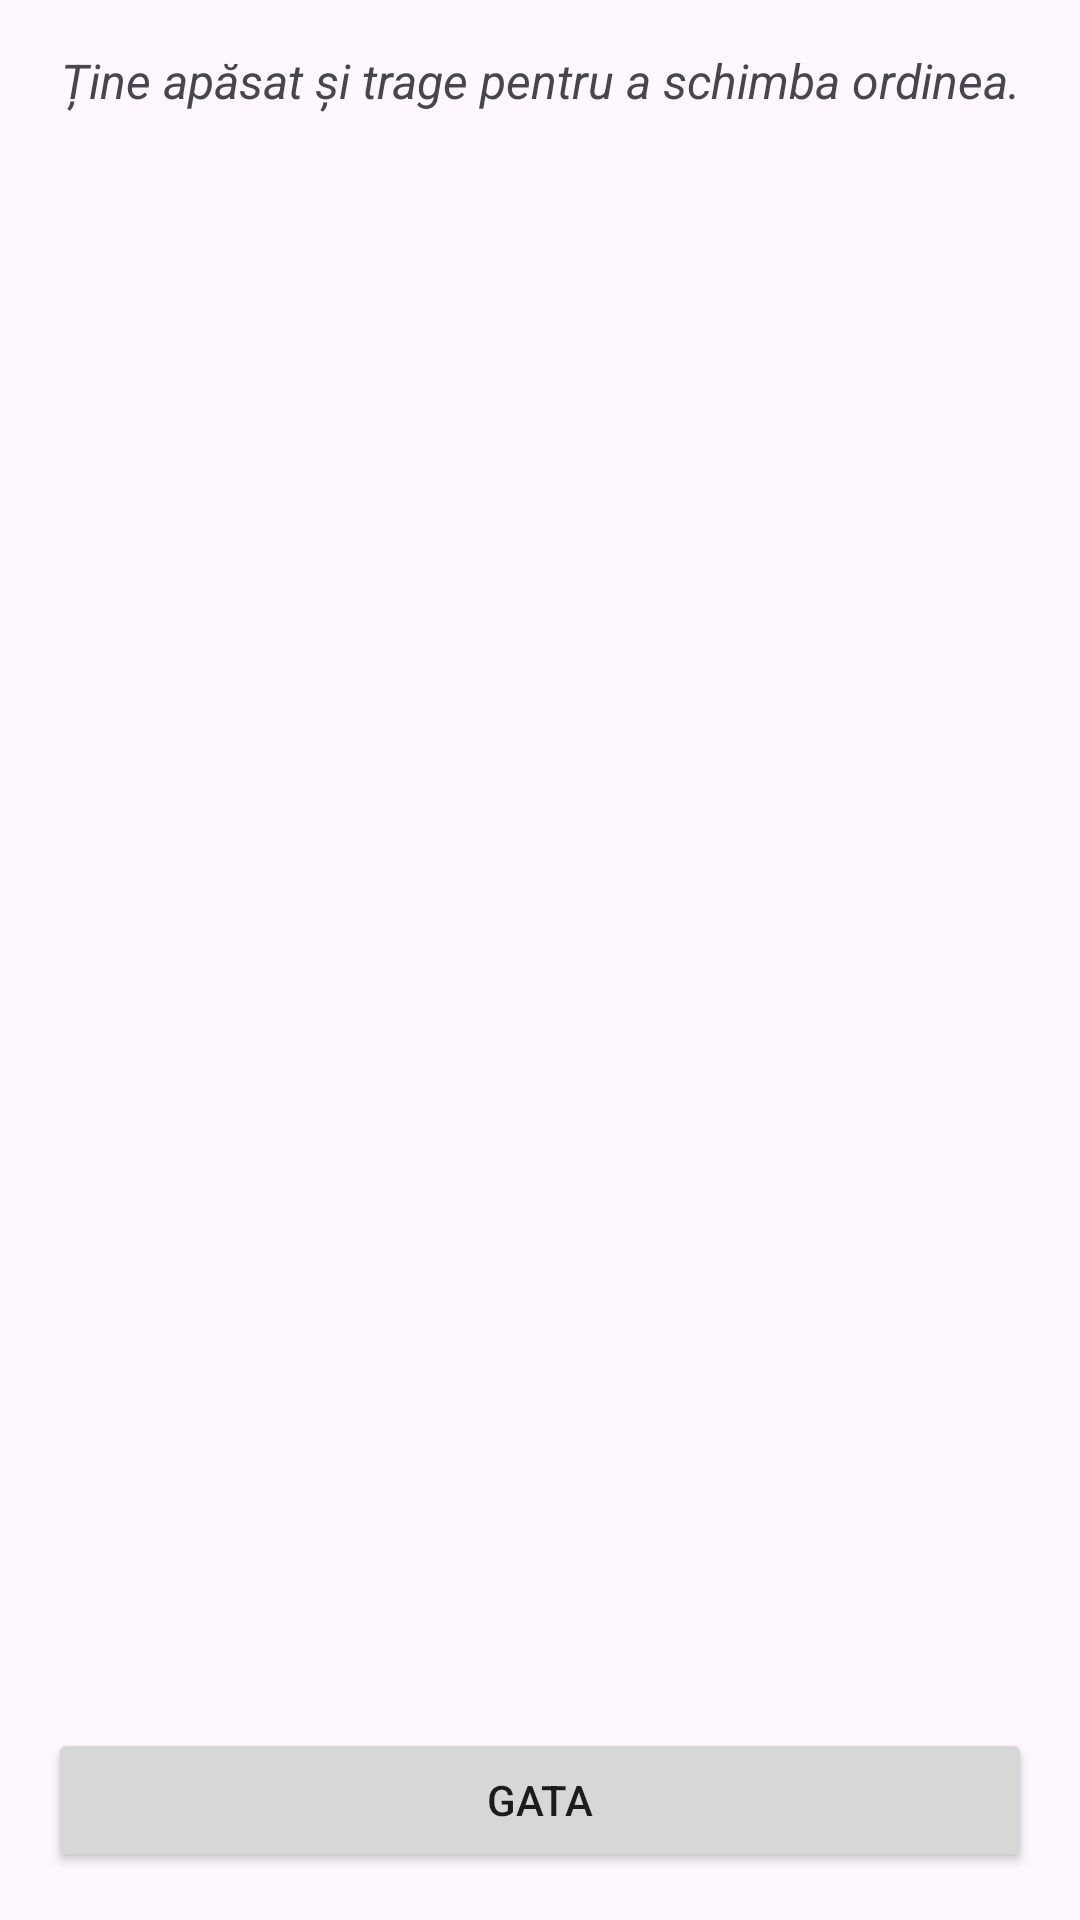

Produce the Android XML layout that renders to this screen, including the resource entries it uses.
<!-- AndroidManifest.xml: application theme Theme.DailyFocus -->
<!-- res/layout/activity_reorder.xml -->
<?xml version="1.0" encoding="utf-8"?>
<LinearLayout xmlns:android="http://schemas.android.com/apk/res/android"
    android:layout_width="match_parent"
    android:layout_height="match_parent"
    android:orientation="vertical"
    android:padding="16dp"
    android:background="?android:attr/windowBackground">

    <TextView
        android:layout_width="match_parent"
        android:layout_height="wrap_content"
        android:text="Ține apăsat și trage pentru a schimba ordinea."
        android:textSize="16sp"
        android:textStyle="italic"
        android:gravity="center"
        android:layout_marginBottom="16dp"/>

    <androidx.recyclerview.widget.RecyclerView
        android:id="@+id/recyclerViewReorder"
        android:layout_width="match_parent"
        android:layout_height="0dp"
        android:layout_weight="1" />

    <Button
        android:id="@+id/btnSaveOrder"
        android:layout_width="match_parent"
        android:layout_height="wrap_content"
        android:text="Gata"
        android:layout_marginTop="16dp"/>

</LinearLayout>
<!-- resources referenced by this layout -->
<resources>
  <style name="Theme.DailyFocus" parent="Base.Theme.DailyFocus" />
  <style name="Base.Theme.DailyFocus" parent="Theme.Material3.DayNight.NoActionBar">
          
          
      </style>
</resources>
